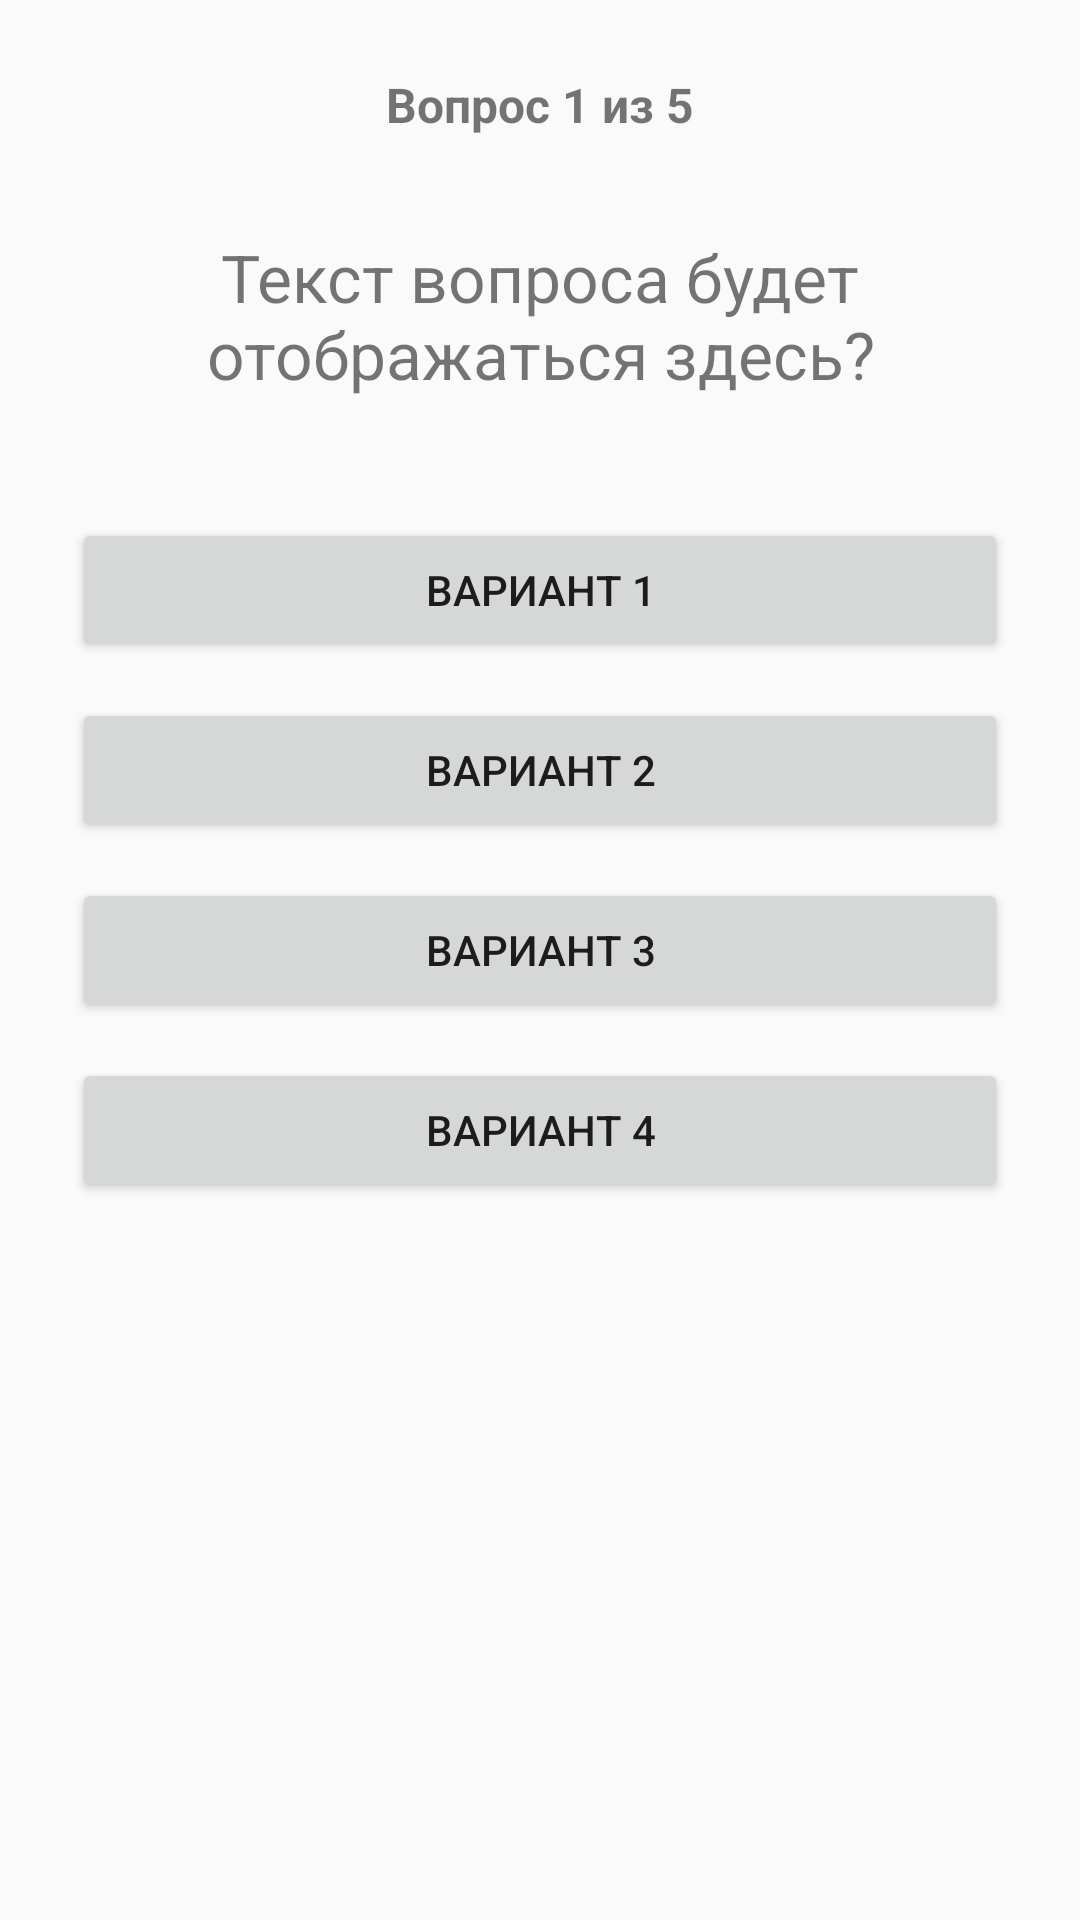

The Android layout XML behind this screen, and the referenced resources:
<!-- AndroidManifest.xml: application theme Theme.VictorinkaApp -->
<!-- res/layout/activity_quiz.xml -->
<androidx.constraintlayout.widget.ConstraintLayout
    xmlns:android="http://schemas.android.com/apk/res/android"
    xmlns:app="http://schemas.android.com/apk/res-auto"
    xmlns:tools="http://schemas.android.com/tools"
    android:layout_width="match_parent"
    android:layout_height="match_parent"
    android:padding="24dp"
    tools:context=".QuizActivity">

    <TextView
        android:id="@+id/tvQuestionNumber"
        android:layout_width="wrap_content"
        android:layout_height="wrap_content"
        android:text="Вопрос 1 из 5"
        android:textSize="16sp"
        android:textStyle="bold"
        app:layout_constraintEnd_toEndOf="parent"
        app:layout_constraintStart_toStartOf="parent"
        app:layout_constraintTop_toTopOf="parent" />


    <TextView
        android:id="@+id/tvQuestion"
        android:layout_width="0dp"
        android:layout_height="wrap_content"
        android:layout_marginTop="32dp"
        android:gravity="center"
        android:text="Текст вопроса будет отображаться здесь?"
        android:textSize="22sp"
        app:layout_constraintEnd_toEndOf="parent"
        app:layout_constraintStart_toStartOf="parent"
        app:layout_constraintTop_toBottomOf="@+id/tvQuestionNumber" />


    <Button
        android:id="@+id/btnAnswer1"
        android:layout_width="0dp"
        android:layout_height="wrap_content"
        android:layout_marginTop="40dp"
        android:text="Вариант 1"
        app:layout_constraintEnd_toEndOf="parent"
        app:layout_constraintStart_toStartOf="parent"
        app:layout_constraintTop_toBottomOf="@+id/tvQuestion" />

    <Button
        android:id="@+id/btnAnswer2"
        android:layout_width="0dp"
        android:layout_height="wrap_content"
        android:layout_marginTop="12dp"
        android:text="Вариант 2"
        app:layout_constraintEnd_toEndOf="parent"
        app:layout_constraintStart_toStartOf="parent"
        app:layout_constraintTop_toBottomOf="@+id/btnAnswer1" />

    <Button
        android:id="@+id/btnAnswer3"
        android:layout_width="0dp"
        android:layout_height="wrap_content"
        android:layout_marginTop="12dp"
        android:text="Вариант 3"
        app:layout_constraintEnd_toEndOf="parent"
        app:layout_constraintStart_toStartOf="parent"
        app:layout_constraintTop_toBottomOf="@+id/btnAnswer2" />

    <Button
        android:id="@+id/btnAnswer4"
        android:layout_width="0dp"
        android:layout_height="wrap_content"
        android:layout_marginTop="12dp"
        android:text="Вариант 4"
        app:layout_constraintEnd_toEndOf="parent"
        app:layout_constraintStart_toStartOf="parent"
        app:layout_constraintTop_toBottomOf="@+id/btnAnswer3" />

</androidx.constraintlayout.widget.ConstraintLayout>
<!-- resources referenced by this layout -->
<resources>
  <style name="Theme.VictorinkaApp" parent="Theme.AppCompat.Light.NoActionBar">
      </style>
</resources>
